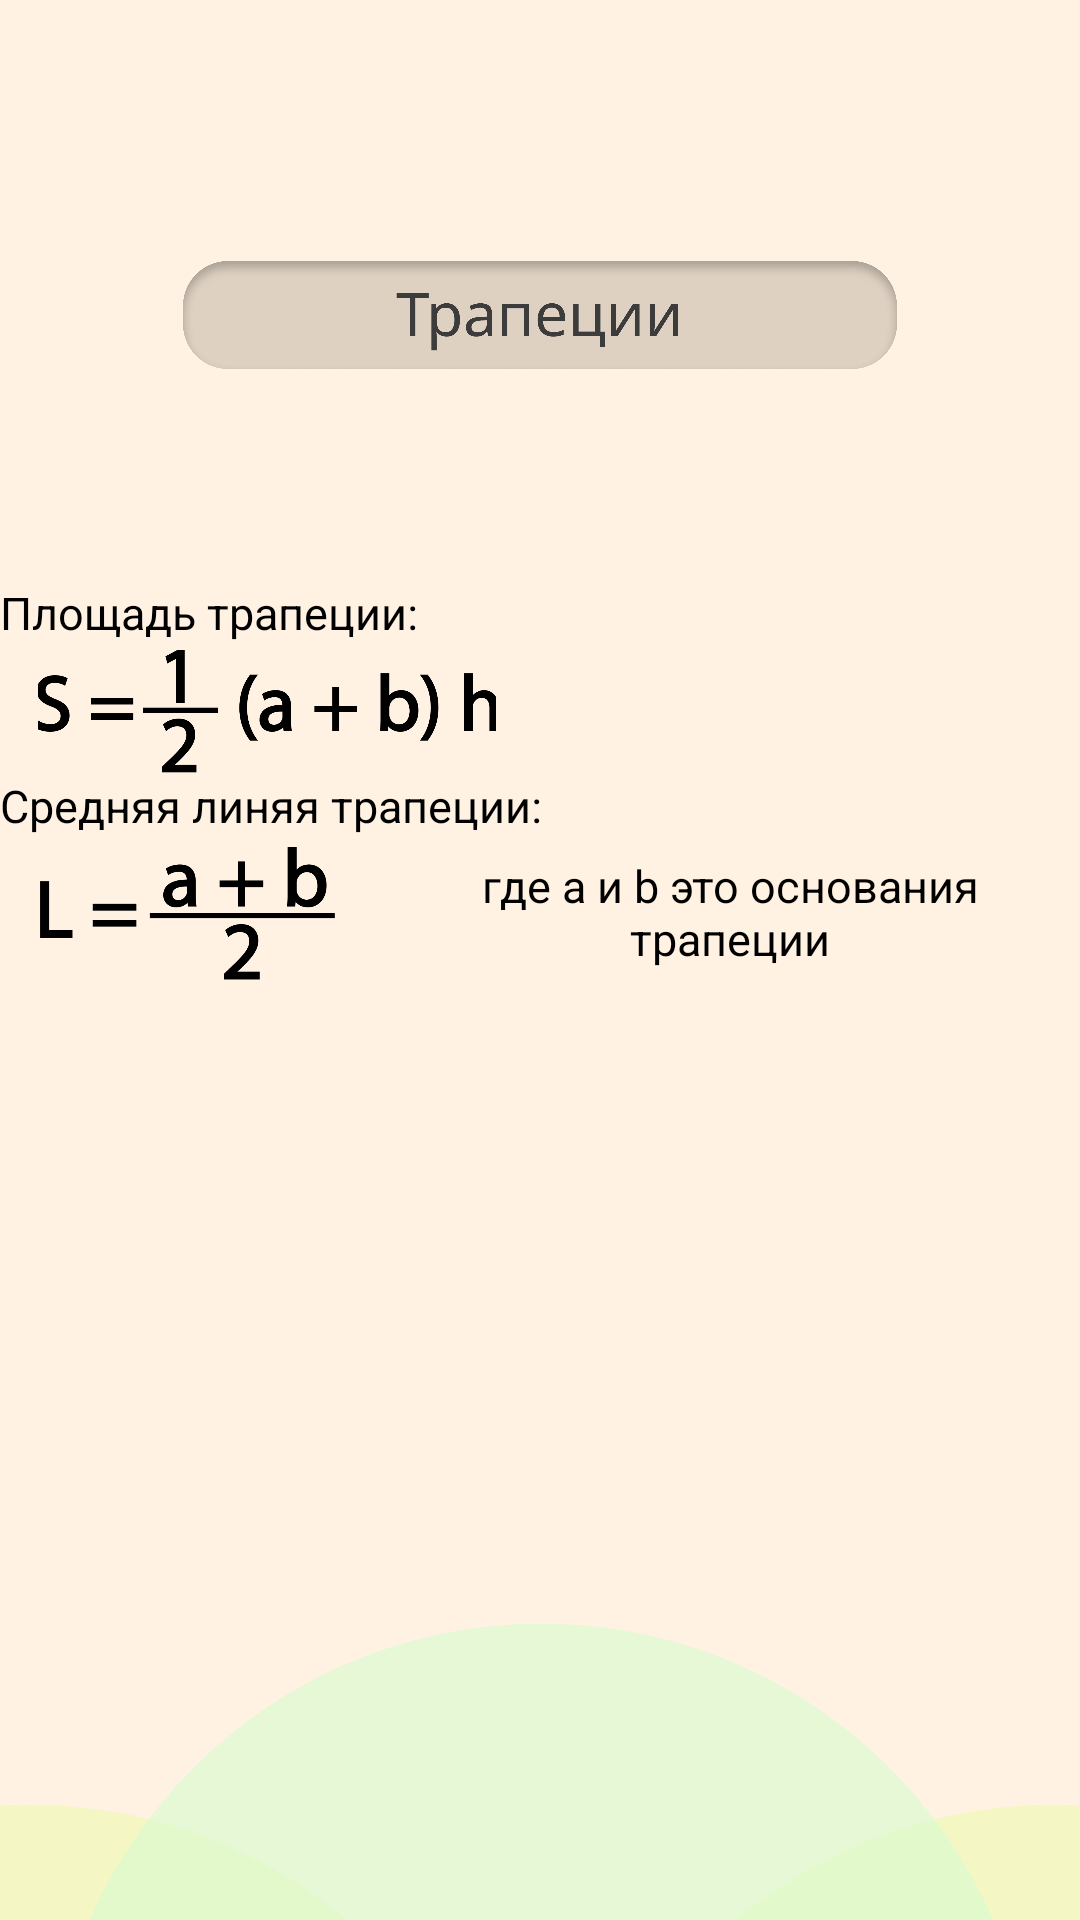

This screen was rendered from an Android layout file. Write that file and the resources it references.
<!-- AndroidManifest.xml: application theme Theme.PreExam -->
<!-- res/layout/activity_tapactivity.xml -->
<?xml version="1.0" encoding="utf-8"?>
<androidx.constraintlayout.widget.ConstraintLayout xmlns:android="http://schemas.android.com/apk/res/android"
    xmlns:app="http://schemas.android.com/apk/res-auto"
    xmlns:tools="http://schemas.android.com/tools"
    android:layout_width="match_parent"
    android:layout_height="match_parent"
    android:background="#fff2e3"
    tools:context=".tapactivity">

    <ImageView
        android:id="@+id/imageView47"
        android:layout_width="463dp"
        android:layout_height="188dp"
        android:layout_marginBottom="-47dp"
        app:layout_constraintBottom_toBottomOf="parent"
        app:layout_constraintEnd_toEndOf="parent"
        app:layout_constraintStart_toStartOf="parent"
        app:layout_constraintTop_toTopOf="parent"
        app:layout_constraintVertical_bias="1.0"
        app:srcCompat="@drawable/group" />

    <ImageView
        android:id="@+id/imageView41"
        android:layout_width="238dp"
        android:layout_height="36dp"
        android:layout_marginTop="87dp"
        app:layout_constraintEnd_toEndOf="parent"
        app:layout_constraintStart_toStartOf="parent"
        app:layout_constraintTop_toTopOf="parent"
        app:srcCompat="@drawable/namelessontrap" />

    <LinearLayout
        android:layout_width="match_parent"
        android:layout_height="wrap_content"
        android:layout_marginTop="194dp"
        android:orientation="vertical"
        app:layout_constraintBottom_toBottomOf="parent"
        app:layout_constraintEnd_toEndOf="parent"
        app:layout_constraintHorizontal_bias="1.0"
        app:layout_constraintStart_toStartOf="parent"
        app:layout_constraintTop_toTopOf="parent"
        app:layout_constraintVertical_bias="0.0">

        <TextView
            android:id="@+id/textView30"
            android:layout_width="match_parent"
            android:layout_height="wrap_content"
            android:text="Площадь трапеции:"
            android:textColor="#000000"
            android:textSize="15sp" />

        <ImageView
            android:id="@+id/imageView44"
            android:layout_width="178dp"
            android:layout_height="44dp"
            app:srcCompat="@drawable/formulatrap" />

        <TextView
            android:id="@+id/textView31"
            android:layout_width="match_parent"
            android:layout_height="wrap_content"
            android:text="Средняя линяя трапеции:"
            android:textColor="#000000"
            android:textSize="15sp" />

        <LinearLayout
            android:layout_width="match_parent"
            android:layout_height="match_parent"
            android:orientation="horizontal">

            <ImageView
                android:id="@+id/imageView46"
                android:layout_width="127dp"
                android:layout_height="51dp"
                app:srcCompat="@drawable/trapformula2" />

            <TextView
                android:id="@+id/textView56"
                android:layout_width="match_parent"
                android:layout_height="match_parent"
                android:layout_weight="1"
                android:gravity="center"
                android:text="где a и b это основания трапеции"
                android:textColor="#000000"
                android:textSize="15sp" />
        </LinearLayout>

    </LinearLayout>

</androidx.constraintlayout.widget.ConstraintLayout>
<!-- resources referenced by this layout -->
<resources>
  <!-- drawable formulatrap: png bitmap (drawable-v24, 29062 bytes) -->
  <!-- drawable group: png bitmap (drawable-v24, 21828 bytes) -->
  <!-- drawable namelessontrap: png bitmap (drawable-v24, 67747 bytes) -->
  <!-- drawable trapformula2: png bitmap (drawable-v24, 12757 bytes) -->
  <style name="Theme.PreExam" parent="Theme.MaterialComponents.DayNight.DarkActionBar">
          
          <item name="colorPrimary">@color/purple_500</item>
          <item name="colorPrimaryVariant">@color/purple_700</item>
          <item name="colorOnPrimary">@color/white</item>
          
          <item name="colorSecondary">@color/teal_200</item>
          <item name="colorSecondaryVariant">@color/teal_700</item>
          <item name="colorOnSecondary">@color/black</item>
          <item name="windowActionBar">false</item>
          <item name="windowNoTitle">true</item>
          <item name="android:windowFullscreen">true</item>
          
          <item name="android:statusBarColor" tools:targetApi="l">?attr/colorPrimaryVariant</item>
          
      </style>
  <!-- not gathered from this repository: default colours our renderer supplied (Android Studio template values) -->
  <color name="purple_500">#FF6200EE</color>
  <color name="purple_700">#FF3700B3</color>
  <color name="teal_200">#FF03DAC5</color>
  <color name="teal_700">#FF018786</color>
  <color name="black">#FF000000</color>
  <color name="white">#FFFFFFFF</color>
</resources>
